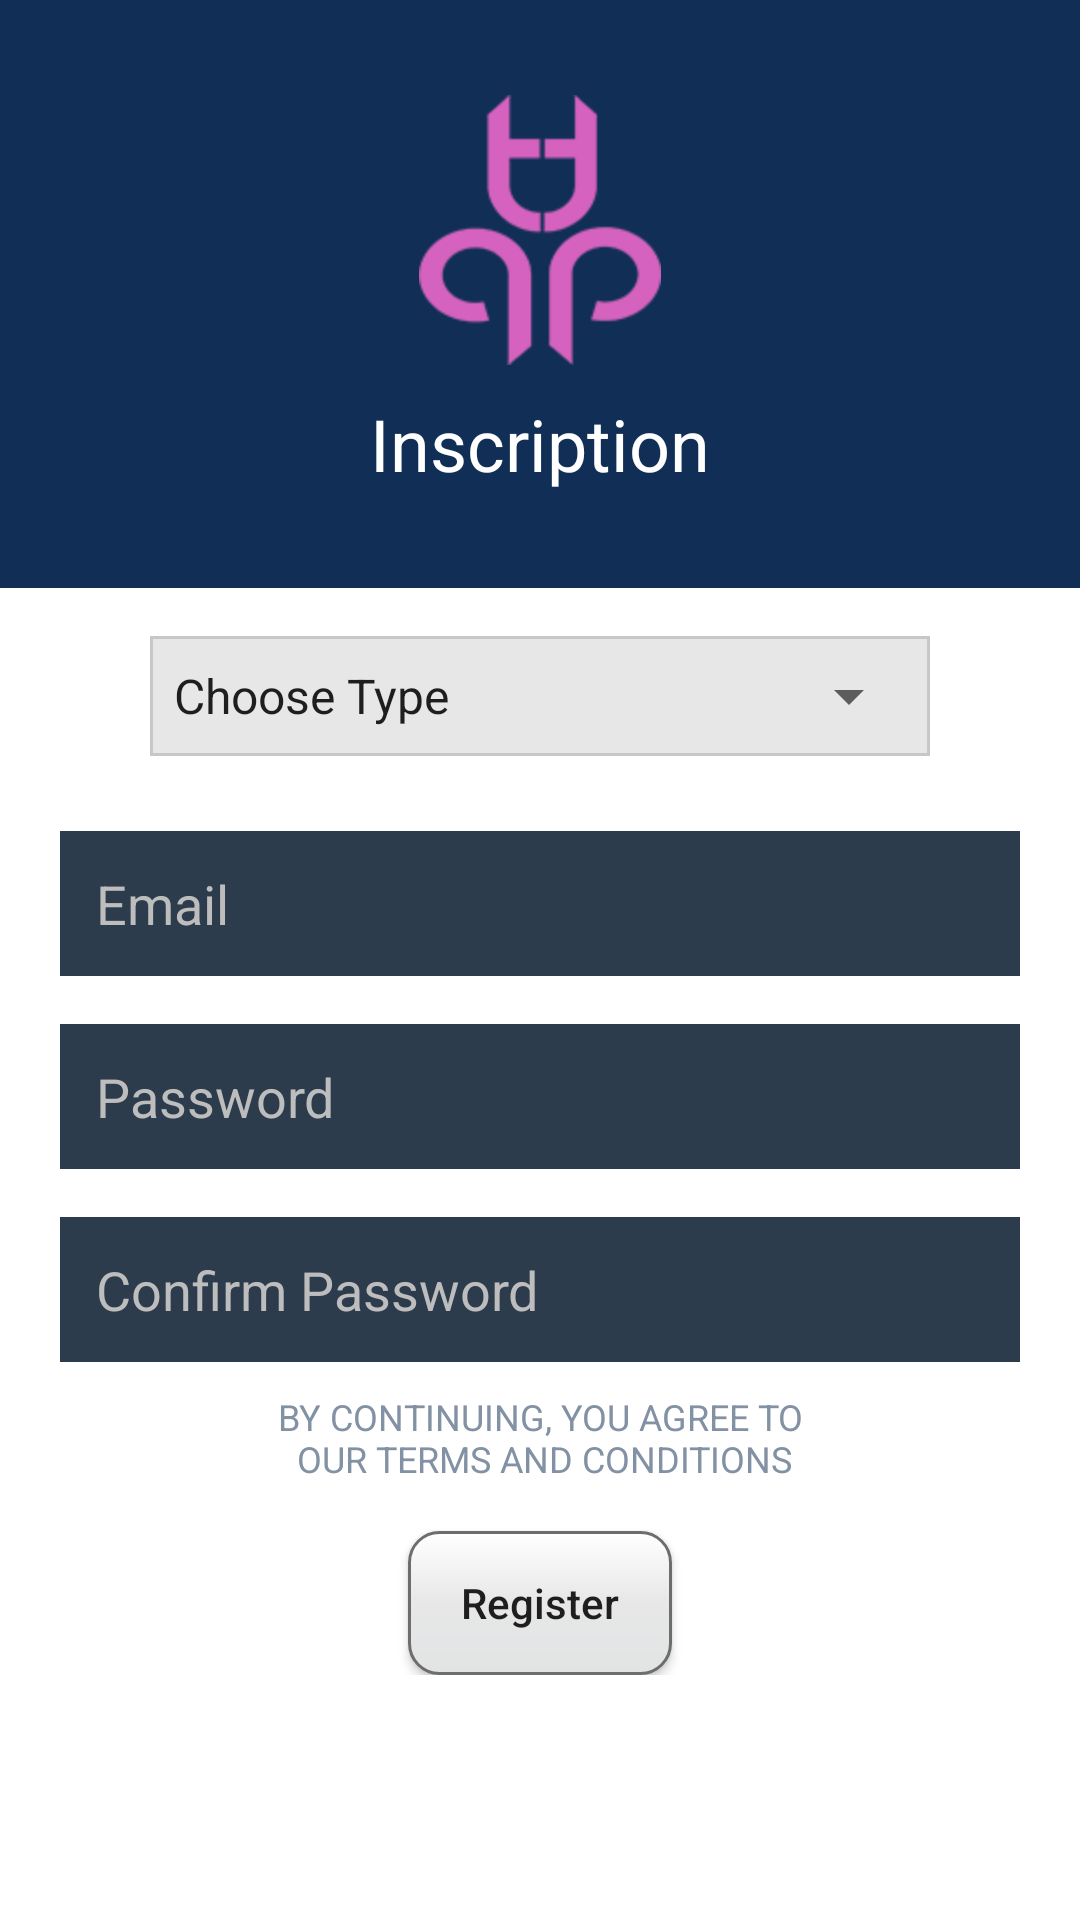

This screen was rendered from an Android layout file. Write that file and the resources it references.
<!-- AndroidManifest.xml: application theme AppTheme -->
<!-- res/layout/activity_welcome.xml -->
<?xml version="1.0" encoding="utf-8"?>
<RelativeLayout xmlns:android="http://schemas.android.com/apk/res/android"
    xmlns:tools="http://schemas.android.com/tools"
    xmlns:app="http://schemas.android.com/apk/res-auto"
    android:layout_width="match_parent"
    android:layout_height="match_parent"
    tools:context=".activty.WelcomeActivity">


    <android.support.design.widget.CoordinatorLayout
        android:layout_width="match_parent"
        android:layout_height="match_parent"
        android:background="@android:color/background_light"
        android:fitsSystemWindows="true">

        <android.support.design.widget.AppBarLayout
            android:id="@+id/main.appbar"
            android:layout_width="match_parent"
            android:layout_height="196dp"
            android:theme="@style/ThemeOverlay.AppCompat.Dark.ActionBar"
            android:fitsSystemWindows="true">

            <android.support.design.widget.CollapsingToolbarLayout
                android:id="@+id/main.collapsing"
                android:layout_width="match_parent"
                android:layout_height="match_parent"
                app:layout_scrollFlags="scroll|exitUntilCollapsed"
                android:fitsSystemWindows="true"
                app:contentScrim="@android:color/white"
                app:titleEnabled="false">

                <ImageView
                    android:id="@+id/main.backdrop"
                    android:layout_width="match_parent"
                    android:layout_height="match_parent"
                    android:scaleType="centerCrop"
                    android:fitsSystemWindows="true"
                    android:background="#112f56"
                    app:layout_collapseMode="parallax"
                    />
                <LinearLayout
                    android:layout_width="wrap_content"
                    android:layout_height="wrap_content"
                    android:orientation="vertical"
                    android:gravity="center"
                    android:layout_gravity="center">
                    
                    <ImageView
                        android:id="@+id/right"
                        android:layout_width="wrap_content"
                        android:layout_height="wrap_content"
                        android:src="@drawable/logo"
                        android:layout_gravity="center"/>

                <TextView
                    android:layout_width="wrap_content"
                    android:layout_height="wrap_content"
                    android:text="Inscription"
                    android:layout_marginTop="10dp"
                    style="@style/Base.TextAppearance.AppCompat.Headline"/>

                </LinearLayout>

                <android.support.v7.widget.Toolbar
                    android:id="@+id/toolbar"
                    android:layout_width="match_parent"
                    android:layout_height="?attr/actionBarSize"
                    app:popupTheme="@style/ThemeOverlay.AppCompat.Light"
                    app:layout_collapseMode="pin"
                    />
            </android.support.design.widget.CollapsingToolbarLayout>
        </android.support.design.widget.AppBarLayout>

        <android.support.v4.widget.NestedScrollView
            android:layout_width="match_parent"
            android:layout_height="match_parent"
            app:layout_behavior="@string/appbar_scrolling_view_behavior">

        <LinearLayout
            android:layout_width="match_parent"
            android:layout_height="wrap_content"
            android:paddingLeft="20dp"
            android:paddingRight="20dp"
            android:orientation="vertical">

            <LinearLayout
                android:layout_width="match_parent"
                android:layout_height="wrap_content"
                android:layout_gravity="center"
                android:layout_marginTop="16dp"
                android:layout_marginLeft="30dp"
                android:layout_marginRight="30dp"
                android:paddingRight="3dp"
                android:background="@drawable/rounded_corner_edittext"
                android:orientation="vertical">

                <Spinner
                    android:layout_width="match_parent"
                    android:layout_height="40dp"
                    android:spinnerMode="dropdown"
                    android:entries="@array/spinner_arrays"
                    android:prompt="@string/spinner_prompt">

                </Spinner>
            </LinearLayout>


            <EditText
                android:id="@+id/txt_email"
                android:layout_width="match_parent"
                android:layout_height="wrap_content"
                android:textColorHint="#bdbdbd"
                style="@style/Base.TextAppearance.AppCompat.Medium"
                android:textColor="@android:color/white"
                android:padding="12dp"
                android:background="@drawable/rounded_edittext"
                android:hint="@string/ub_email"
                android:gravity="center|left"
                android:layout_marginTop="@dimen/margin_25"/>

            <EditText
                android:id="@+id/txt_pwd"
                android:layout_width="match_parent"
                android:layout_height="wrap_content"
                android:textColorHint="#bdbdbd"
                style="@style/Base.TextAppearance.AppCompat.Medium"
                android:textColor="@android:color/white"
                android:padding="12dp"
                android:background="@drawable/rounded_edittext"
                android:hint="@string/ub_pwd"
                android:gravity="center|left"
                android:layout_marginTop="16dp"/>

            <EditText
                android:id="@+id/txt_cfpwd"
                android:layout_width="match_parent"
                android:layout_height="wrap_content"
                android:textColorHint="#bdbdbd"
                style="@style/Base.TextAppearance.AppCompat.Medium"
                android:textColor="@android:color/white"
                android:padding="12dp"
                android:background="@drawable/rounded_edittext"
                android:hint="@string/ub_confirm_pwd"
                android:gravity="center|left"
                android:layout_marginTop="16dp"/>


            <TextView
                android:id="@+id/txt_aggrement"
                style="@style/CodeFont.LightGray.Small"
                android:text="@string/login_aggrement"
                android:paddingTop="10dp"
                android:gravity="center"/>

            <Button
                android:id="@+id/register"
                android:layout_width="wrap_content"
                android:layout_height="wrap_content"
                android:layout_marginTop="16dp"
                android:gravity="center"
                android:layout_gravity="center"
                android:background="@drawable/gradiant_button"
                android:text="@string/ub_register" />
        </LinearLayout>

        </android.support.v4.widget.NestedScrollView>
    </android.support.design.widget.CoordinatorLayout>
</RelativeLayout>
<!-- resources referenced by this layout -->
<resources>
  <string-array name="spinner_arrays">
          <item>Choose Type</item>
          <item>Expert</item>
          <item>User</item>
      </string-array>
  <dimen name="margin_25">25dp</dimen>
  <!-- drawable gradiant_button (drawable) -->
  <?xml version="1.0" encoding="utf-8"?>
  <shape xmlns:android="http://schemas.android.com/apk/res/android"
      android:shape="rectangle">
      <corners android:radius="10dp"></corners>
      
      <gradient
          android:startColor="#ffffff"
          android:centerColor="#e7e7e8"
          android:endColor="#e2e4e4"
          android:angle="270" />
  
      <stroke android:width="1dip" android:color="#6d6d6d" />
  </shape>
  <!-- drawable logo: png bitmap (drawable-hdpi, 3970 bytes) -->
  <!-- drawable rounded_corner_edittext (drawable) -->
  <?xml version="1.0" encoding="utf-8"?>
  <shape xmlns:android="http://schemas.android.com/apk/res/android"
      android:shape="rectangle" android:padding="15dp">
      <solid android:color="#e7e7e7"/>
      <corners
          android:bottomRightRadius="0dp"
          android:bottomLeftRadius="0dp"
          android:topLeftRadius="0dp"
          android:topRightRadius="0dp"/>
  
      <stroke android:width="1dip"
          android:color="#c7c7c7" />
  </shape>
  <!-- drawable rounded_edittext (drawable) -->
  <?xml version="1.0" encoding="utf-8"?>
  <shape xmlns:android="http://schemas.android.com/apk/res/android"
      android:shape="rectangle" android:padding="15dp">
      <solid android:color="#2C3C4C"/>
      <corners
          android:bottomRightRadius="0dp"
          android:bottomLeftRadius="0dp"
          android:topLeftRadius="0dp"
          android:topRightRadius="0dp"/>
      <stroke android:width="1dip" android:color="#2C3C4C" />
  </shape>
  <string name="login_aggrement">BY CONTINUING, YOU AGREE TO\n OUR TERMS AND CONDITIONS</string>
  <string name="spinner_prompt">Choose Type</string>
  <string name="ub_confirm_pwd">Confirm Password</string>
  <string name="ub_email">Email</string>
  <string name="ub_pwd">Password</string>
  <string name="ub_register">Register</string>
  <style name="CodeFont.LightGray.Small">
          <item name="android:textSize">12sp</item>
      </style>
  <style name="AppTheme" parent="Theme.AppCompat.Light.DarkActionBar">
          
          <item name="colorPrimary">@color/colorPrimary</item>
          <item name="colorPrimaryDark">@color/colorPrimaryDark</item>
          <item name="colorAccent">@color/colorAccent</item>
          <item name="android:windowBackground">@color/colorBackground</item>
          <item name="android:windowFullscreen">true</item>
          <item name="android:windowActionBar">false</item>
          <item name="windowNoTitle">true</item>
          <item name="textAllCaps">false</item>
          <item name="android:textAllCaps">false</item>
      </style>
  <color name="colorPrimary">#e7e7e7</color>
  <color name="colorPrimaryDark">#c8e7e7e7</color>
  <color name="colorAccent">#c7c7c7</color>
  <color name="colorBackground">#e7e7e7</color>
</resources>
